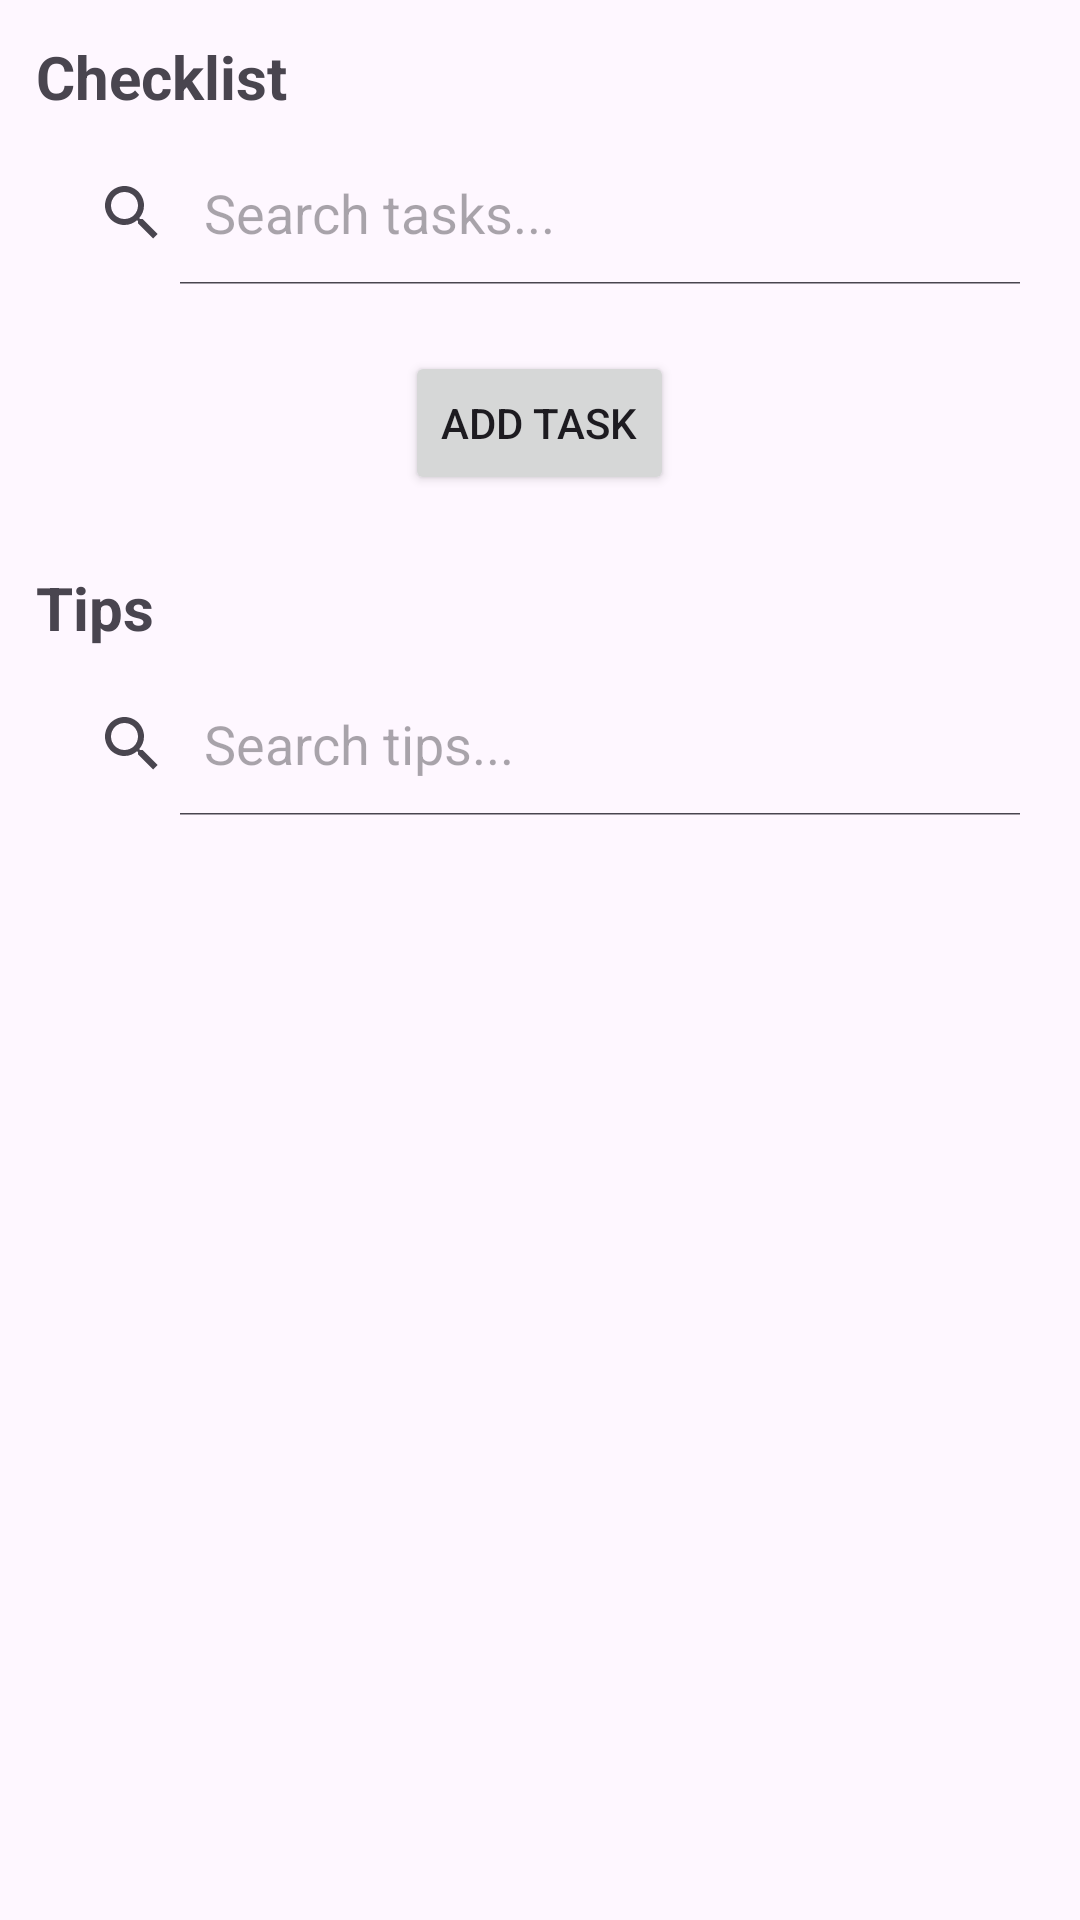

Layout XML and referenced resources for this Android screen:
<!-- AndroidManifest.xml: application theme Theme.LetsGetWeddi -->
<!-- res/layout/fragment_tips_and_checklist.xml -->
<ScrollView xmlns:android="http://schemas.android.com/apk/res/android"
    android:layout_width="match_parent"
    android:layout_height="match_parent"
    android:padding="12dp">

    <LinearLayout
        android:layout_width="match_parent"
        android:layout_height="wrap_content"
        android:orientation="vertical">

        <TextView
            android:layout_width="wrap_content"
            android:layout_height="wrap_content"
            android:text="@string/checklist"
            android:textSize="20sp"
            android:textStyle="bold"
            android:paddingBottom="8dp" />

        <SearchView
            android:id="@+id/searchViewChecklist"
            android:layout_width="match_parent"
            android:layout_height="wrap_content"
            android:queryHint="Search tasks..."
            android:iconifiedByDefault="false" />

        <androidx.recyclerview.widget.RecyclerView
            android:id="@+id/recyclerChecklist"
            android:layout_width="match_parent"
            android:layout_height="wrap_content"
            android:nestedScrollingEnabled="false"
            android:layout_marginTop="6dp" />

        <Button
            android:id="@+id/buttonAddTask"
            android:layout_width="wrap_content"
            android:layout_height="wrap_content"
            android:text="@string/add_task"
            android:layout_gravity="center"
            android:layout_marginTop="16dp" />

        <View
            android:layout_width="match_parent"
            android:layout_height="24dp" />

        <TextView
            android:layout_width="wrap_content"
            android:layout_height="wrap_content"
            android:text="@string/tips"
            android:textSize="20sp"
            android:textStyle="bold"
            android:paddingBottom="8dp" />

        <SearchView
            android:id="@+id/searchViewTips"
            android:layout_width="match_parent"
            android:layout_height="wrap_content"
            android:queryHint="Search tips..."
            android:iconifiedByDefault="false" />

        <androidx.recyclerview.widget.RecyclerView
            android:id="@+id/recyclerTips"
            android:layout_width="match_parent"
            android:layout_height="wrap_content"
            android:nestedScrollingEnabled="false"
            android:layout_marginTop="6dp" />
    </LinearLayout>
</ScrollView>
<!-- resources referenced by this layout -->
<resources>
  <string name="add_task">Add Task</string>
  <string name="checklist">Checklist</string>
  <string name="tips">Tips</string>
  <style name="Theme.LetsGetWeddi" parent="Theme.Material3.DayNight.NoActionBar">
          <item name="colorPrimary">@color/purple_500</item>
          <item name="colorOnPrimary">@color/white</item>
          <item name="colorSecondary">@color/teal_200</item>
          <item name="colorOnSecondary">@color/black</item>
          <item name="android:statusBarColor">?attr/colorPrimary</item>
      </style>
  <!-- not gathered from this repository: default colours our renderer supplied (Android Studio template values) -->
  <color name="purple_500">#FF6200EE</color>
  <color name="teal_200">#FF03DAC5</color>
  <color name="black">#FF000000</color>
  <color name="white">#FFFFFFFF</color>
</resources>
